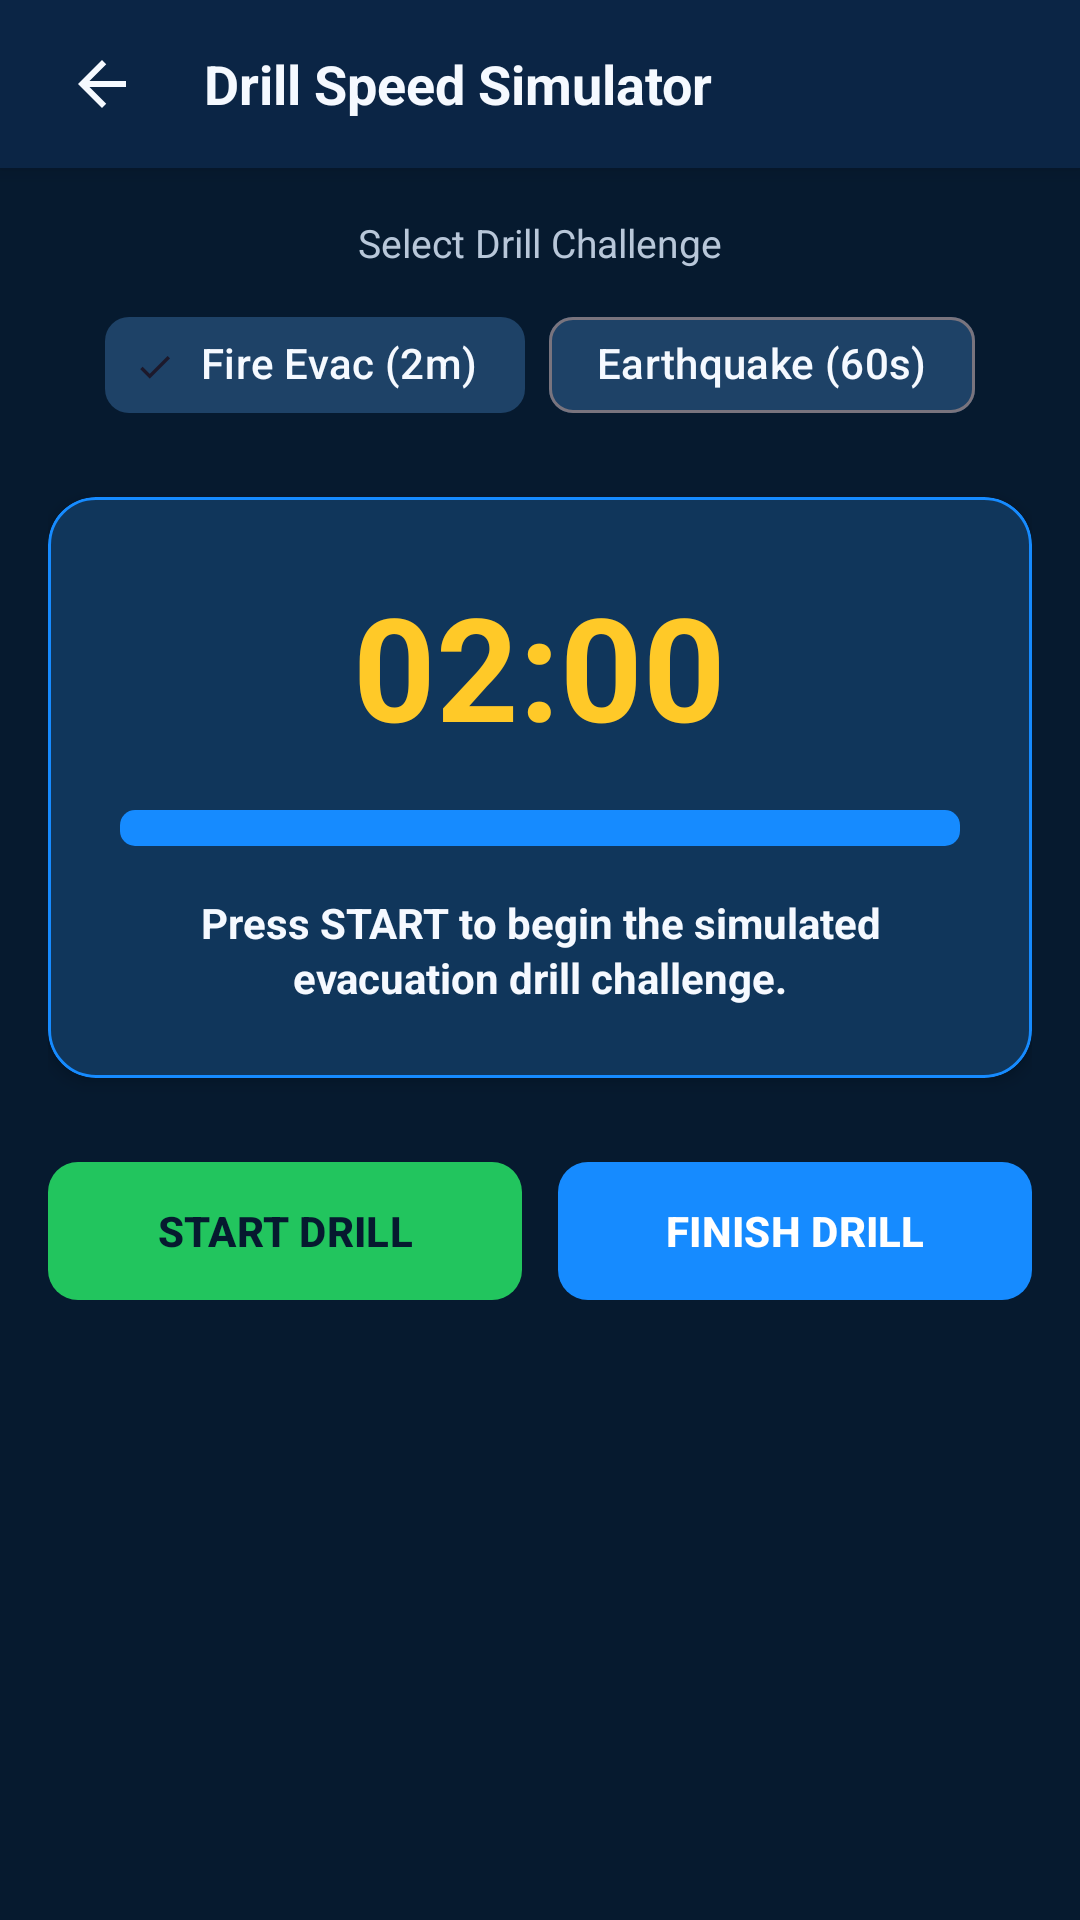

The Android layout XML behind this screen, and the referenced resources:
<!-- AndroidManifest.xml: activity theme Theme.DrillEdu -->
<!-- res/layout/activity_drill_timer.xml -->
<?xml version="1.0" encoding="utf-8"?>
<LinearLayout xmlns:android="http://schemas.android.com/apk/res/android"
    xmlns:app="http://schemas.android.com/apk/res-auto"
    android:layout_width="match_parent"
    android:layout_height="match_parent"
    android:background="@color/bg_dark_navy"
    android:fitsSystemWindows="true"
    android:orientation="vertical">

    <RelativeLayout
        android:layout_width="match_parent"
        android:layout_height="56dp"
        android:background="@color/bg_secondary"
        android:elevation="4dp"
        android:paddingHorizontal="16dp">

        <ImageView
            android:id="@+id/btn_back"
            android:layout_width="36dp"
            android:layout_height="36dp"
            android:layout_centerVertical="true"
            android:background="?attr/selectableItemBackgroundBorderless"
            android:contentDescription="Back"
            android:padding="6dp"
            android:src="@drawable/ic_back" />

        <TextView
            android:layout_width="wrap_content"
            android:layout_height="wrap_content"
            android:layout_centerVertical="true"
            android:layout_marginStart="16dp"
            android:layout_toEndOf="@id/btn_back"
            android:text="Drill Speed Simulator"
            android:textColor="@color/text_primary"
            android:textSize="18sp"
            android:textStyle="bold" />
    </RelativeLayout>

    <ScrollView
        android:layout_width="match_parent"
        android:layout_height="match_parent"
        android:clipToPadding="false"
        android:padding="16dp">

        <LinearLayout
            android:layout_width="match_parent"
            android:layout_height="wrap_content"
            android:gravity="center_horizontal"
            android:orientation="vertical">

            
            <TextView
                android:layout_width="wrap_content"
                android:layout_height="wrap_content"
                android:text="Select Drill Challenge"
                android:textColor="@color/text_secondary"
                android:textSize="13sp" />

            <com.google.android.material.chip.ChipGroup
                android:id="@+id/chip_group_timer"
                android:layout_width="wrap_content"
                android:layout_height="wrap_content"
                android:layout_marginTop="8dp"
                app:singleSelection="true">

                <com.google.android.material.chip.Chip
                    android:id="@+id/chip_timer_fire"
                    style="@style/Widget.Material3.Chip.Filter"
                    android:layout_width="wrap_content"
                    android:layout_height="wrap_content"
                    android:checked="true"
                    android:text="Fire Evac (2m)"
                    android:textColor="@color/text_primary"
                    app:chipBackgroundColor="@color/chip_bg" />

                <com.google.android.material.chip.Chip
                    android:id="@+id/chip_timer_earthquake"
                    style="@style/Widget.Material3.Chip.Filter"
                    android:layout_width="wrap_content"
                    android:layout_height="wrap_content"
                    android:text="Earthquake (60s)"
                    android:textColor="@color/text_primary"
                    app:chipBackgroundColor="@color/chip_bg" />
            </com.google.android.material.chip.ChipGroup>

            
            <com.google.android.material.card.MaterialCardView
                android:layout_width="match_parent"
                android:layout_height="wrap_content"
                android:layout_marginTop="20dp"
                app:cardBackgroundColor="@color/card_bg"
                app:cardCornerRadius="16dp"
                app:cardElevation="3dp"
                app:strokeColor="@color/primary_blue"
                app:strokeWidth="1dp">

                <LinearLayout
                    android:layout_width="match_parent"
                    android:layout_height="wrap_content"
                    android:gravity="center"
                    android:orientation="vertical"
                    android:padding="24dp">

                    <TextView
                        android:id="@+id/tv_timer_countdown"
                        android:layout_width="wrap_content"
                        android:layout_height="wrap_content"
                        android:text="02:00"
                        android:textColor="@color/safety_yellow"
                        android:textSize="48sp"
                        android:textStyle="bold" />

                    <ProgressBar
                        android:id="@+id/pb_timer_ring"
                        style="@style/Widget.AppCompat.ProgressBar.Horizontal"
                        android:layout_width="match_parent"
                        android:layout_height="12dp"
                        android:layout_marginTop="16dp"
                        android:max="120"
                        android:progress="120"
                        android:progressDrawable="@drawable/custom_progress_drawable" />

                    
                    <TextView
                        android:id="@+id/tv_drill_phase_prompt"
                        android:layout_width="wrap_content"
                        android:layout_height="wrap_content"
                        android:layout_marginTop="16dp"
                        android:gravity="center"
                        android:lineSpacingExtra="2dp"
                        android:text="Press START to begin the simulated evacuation drill challenge."
                        android:textColor="@color/text_primary"
                        android:textSize="14sp"
                        android:textStyle="bold" />

                </LinearLayout>
            </com.google.android.material.card.MaterialCardView>

            
            <LinearLayout
                android:layout_width="match_parent"
                android:layout_height="wrap_content"
                android:layout_marginTop="24dp"
                android:orientation="horizontal">

                <com.google.android.material.button.MaterialButton
                    android:id="@+id/btn_timer_start"
                    android:layout_width="0dp"
                    android:layout_height="54dp"
                    android:layout_marginEnd="6dp"
                    android:layout_weight="1"
                    android:text="START DRILL"
                    android:textColor="@color/bg_dark_navy"
                    android:textSize="14sp"
                    android:textStyle="bold"
                    app:backgroundTint="@color/success_green"
                    app:cornerRadius="10dp" />

                <com.google.android.material.button.MaterialButton
                    android:id="@+id/btn_timer_finish"
                    android:layout_width="0dp"
                    android:layout_height="54dp"
                    android:layout_marginStart="6dp"
                    android:layout_weight="1"
                    android:text="FINISH DRILL"
                    android:textColor="@color/white"
                    android:textSize="14sp"
                    android:textStyle="bold"
                    app:backgroundTint="@color/primary_blue"
                    app:cornerRadius="10dp" />
            </LinearLayout>

        </LinearLayout>
    </ScrollView>
</LinearLayout>
<!-- resources referenced by this layout -->
<resources>
  <color name="bg_dark_navy">#061A2F</color>
  <color name="bg_secondary">#0B2545</color>
  <color name="card_bg">#10365B</color>
  <color name="chip_bg">#1E4267</color>
  <color name="primary_blue">#168BFF</color>
  <color name="safety_yellow">#FFC928</color>
  <color name="success_green">#22C55E</color>
  <color name="text_primary">#F5F9FF</color>
  <color name="text_secondary">#B8C7D9</color>
  <color name="white">#FFFFFF</color>
  <!-- drawable custom_progress_drawable (drawable) -->
  <?xml version="1.0" encoding="utf-8"?>
  <layer-list xmlns:android="http://schemas.android.com/apk/res/android">
      <item android:id="@android:id/background">
          <shape>
              <corners android:radius="5dp" />
              <solid android:color="#0B2545" />
          </shape>
      </item>
      <item android:id="@android:id/progress">
          <clip>
              <shape>
                  <corners android:radius="5dp" />
                  <solid android:color="#168BFF" />
              </shape>
          </clip>
      </item>
  </layer-list>
  <!-- drawable ic_back (drawable) -->
  <vector xmlns:android="http://schemas.android.com/apk/res/android"
      android:width="24dp"
      android:height="24dp"
      android:viewportWidth="24"
      android:viewportHeight="24">
      <path
          android:fillColor="#F5F9FF"
          android:pathData="M20,11H7.83L13.42,5.41L12,4L4,12L12,20L13.41,18.59L7.83,13H20V11Z" />
  </vector>
  <style name="Theme.DrillEdu" parent="Theme.Material3.DayNight.NoActionBar">
          <item name="colorPrimary">@color/primary_blue</item>
          <item name="colorOnPrimary">@color/white</item>
          <item name="colorPrimaryContainer">@color/card_bg</item>
          <item name="colorOnPrimaryContainer">@color/text_primary</item>
          <item name="colorSecondary">@color/safety_yellow</item>
          <item name="colorOnSecondary">@color/bg_dark_navy</item>
          <item name="android:windowBackground">@color/bg_dark_navy</item>
          <item name="android:statusBarColor">@color/bg_dark_navy</item>
          <item name="android:navigationBarColor">@color/bg_secondary</item>
          <item name="android:windowLightStatusBar">false</item>
      </style>
</resources>
